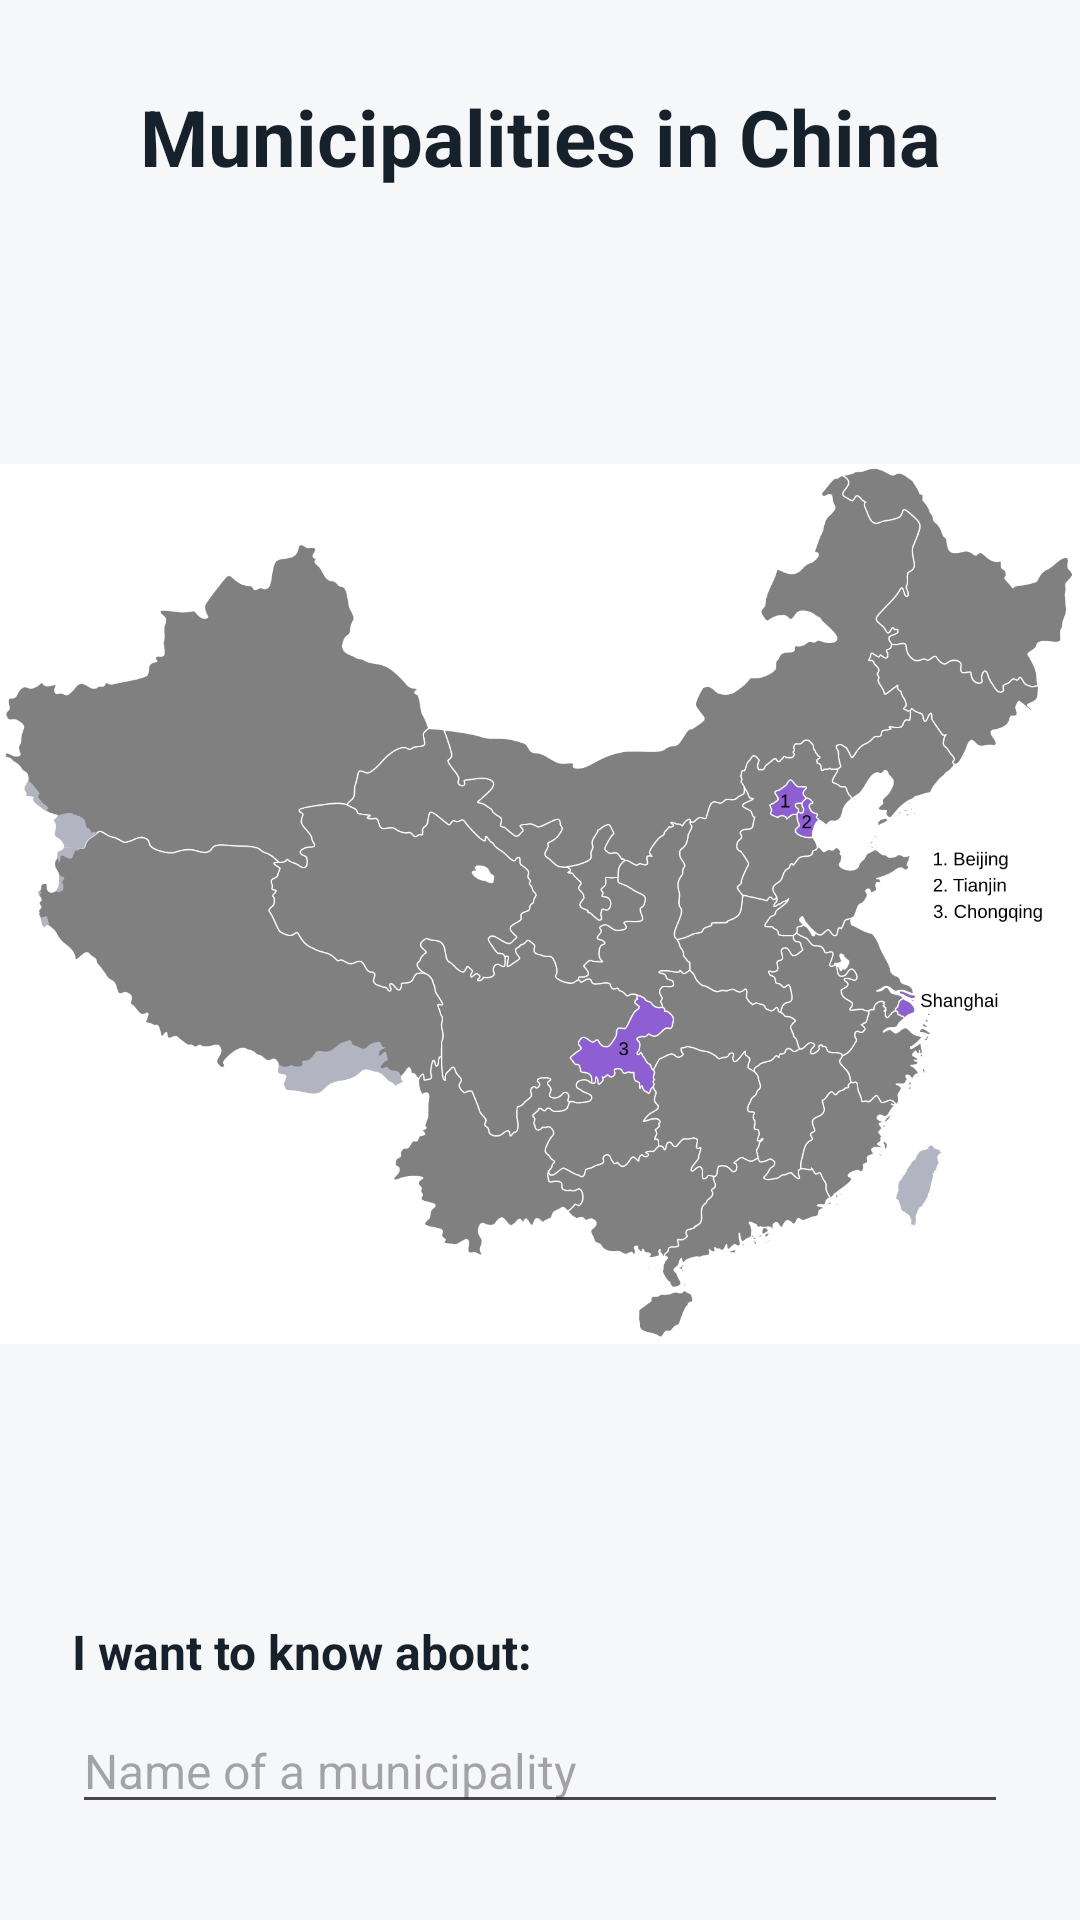

This screen was rendered from an Android layout file. Write that file and the resources it references.
<!-- AndroidManifest.xml: application theme Theme.PracticalFive -->
<!-- res/layout/activity_main.xml -->
<?xml version="1.0" encoding="utf-8"?>
<androidx.constraintlayout.widget.ConstraintLayout xmlns:android="http://schemas.android.com/apk/res/android"
    xmlns:app="http://schemas.android.com/apk/res-auto"
    android:layout_width="match_parent"
    android:layout_height="match_parent">

    <TextView
        android:id="@+id/mainTitle"
        android:layout_width="0dp"
        android:layout_height="wrap_content"
        android:layout_marginStart="24dp"
        android:layout_marginTop="28dp"
        android:layout_marginEnd="24dp"
        android:gravity="center"
        android:text="@string/main_title"
        android:textColor="@color/color_text_dark"
        android:textSize="26sp"
        android:textStyle="bold"
        app:layout_constraintEnd_toEndOf="parent"
        app:layout_constraintStart_toStartOf="parent"
        app:layout_constraintTop_toTopOf="parent" />

    <ImageView
        android:id="@+id/municipalitiesMap"
        android:layout_width="0dp"
        android:layout_height="0dp"
        android:adjustViewBounds="true"
        android:contentDescription="@string/map_content_description"
        android:minHeight="160dp"
        android:scaleType="fitCenter"
        android:src="@drawable/chinese_municipalities"
        app:layout_constraintBottom_toTopOf="@id/inputLabel"
        app:layout_constraintEnd_toEndOf="parent"
        app:layout_constraintHeight_max="520dp"
        app:layout_constraintStart_toStartOf="parent"
        app:layout_constraintTop_toBottomOf="@id/mainTitle" />

    <TextView
        android:id="@+id/inputLabel"
        android:layout_width="0dp"
        android:layout_height="wrap_content"
        android:layout_marginStart="24dp"
        android:layout_marginEnd="24dp"
        android:layout_marginBottom="8dp"
        android:text="@string/input_label"
        android:textColor="@color/color_text_dark"
        android:textSize="16sp"
        android:textStyle="bold"
        app:layout_constraintBottom_toTopOf="@id/municipalityInput"
        app:layout_constraintEnd_toEndOf="parent"
        app:layout_constraintStart_toStartOf="parent" />

    <EditText
        android:id="@+id/municipalityInput"
        android:layout_width="0dp"
        android:layout_height="wrap_content"
        android:layout_marginStart="24dp"
        android:layout_marginEnd="24dp"
        android:layout_marginBottom="32dp"
        android:hint="@string/input_hint"
        android:importantForAutofill="no"
        android:imeOptions="actionGo"
        android:inputType="textCapWords"
        android:maxLength="40"
        android:maxLines="1"
        android:singleLine="true"
        android:textColor="@color/color_text_dark"
        android:textSize="16sp"
        app:layout_constraintBottom_toBottomOf="parent"
        app:layout_constraintEnd_toEndOf="parent"
        app:layout_constraintStart_toStartOf="parent" />

</androidx.constraintlayout.widget.ConstraintLayout>
<!-- resources referenced by this layout -->
<resources>
  <color name="color_text_dark">#FF17212B</color>
  <!-- drawable chinese_municipalities: jpg bitmap (drawable, 159873 bytes) -->
  <string name="input_hint">Name of a municipality</string>
  <string name="input_label">I want to know about:</string>
  <string name="main_title">Municipalities in China</string>
  <string name="map_content_description">Map of China highlighting Beijing, Shanghai, Tianjin, and Chongqing</string>
  <style name="Theme.PracticalFive" parent="Base.Theme.PracticalFive" />
  <style name="Base.Theme.PracticalFive" parent="Theme.Material3.DayNight.NoActionBar">
          <item name="android:windowBackground">@color/color_default_background</item>
      </style>
  <color name="color_default_background">#FFF6F7F9</color>
</resources>
